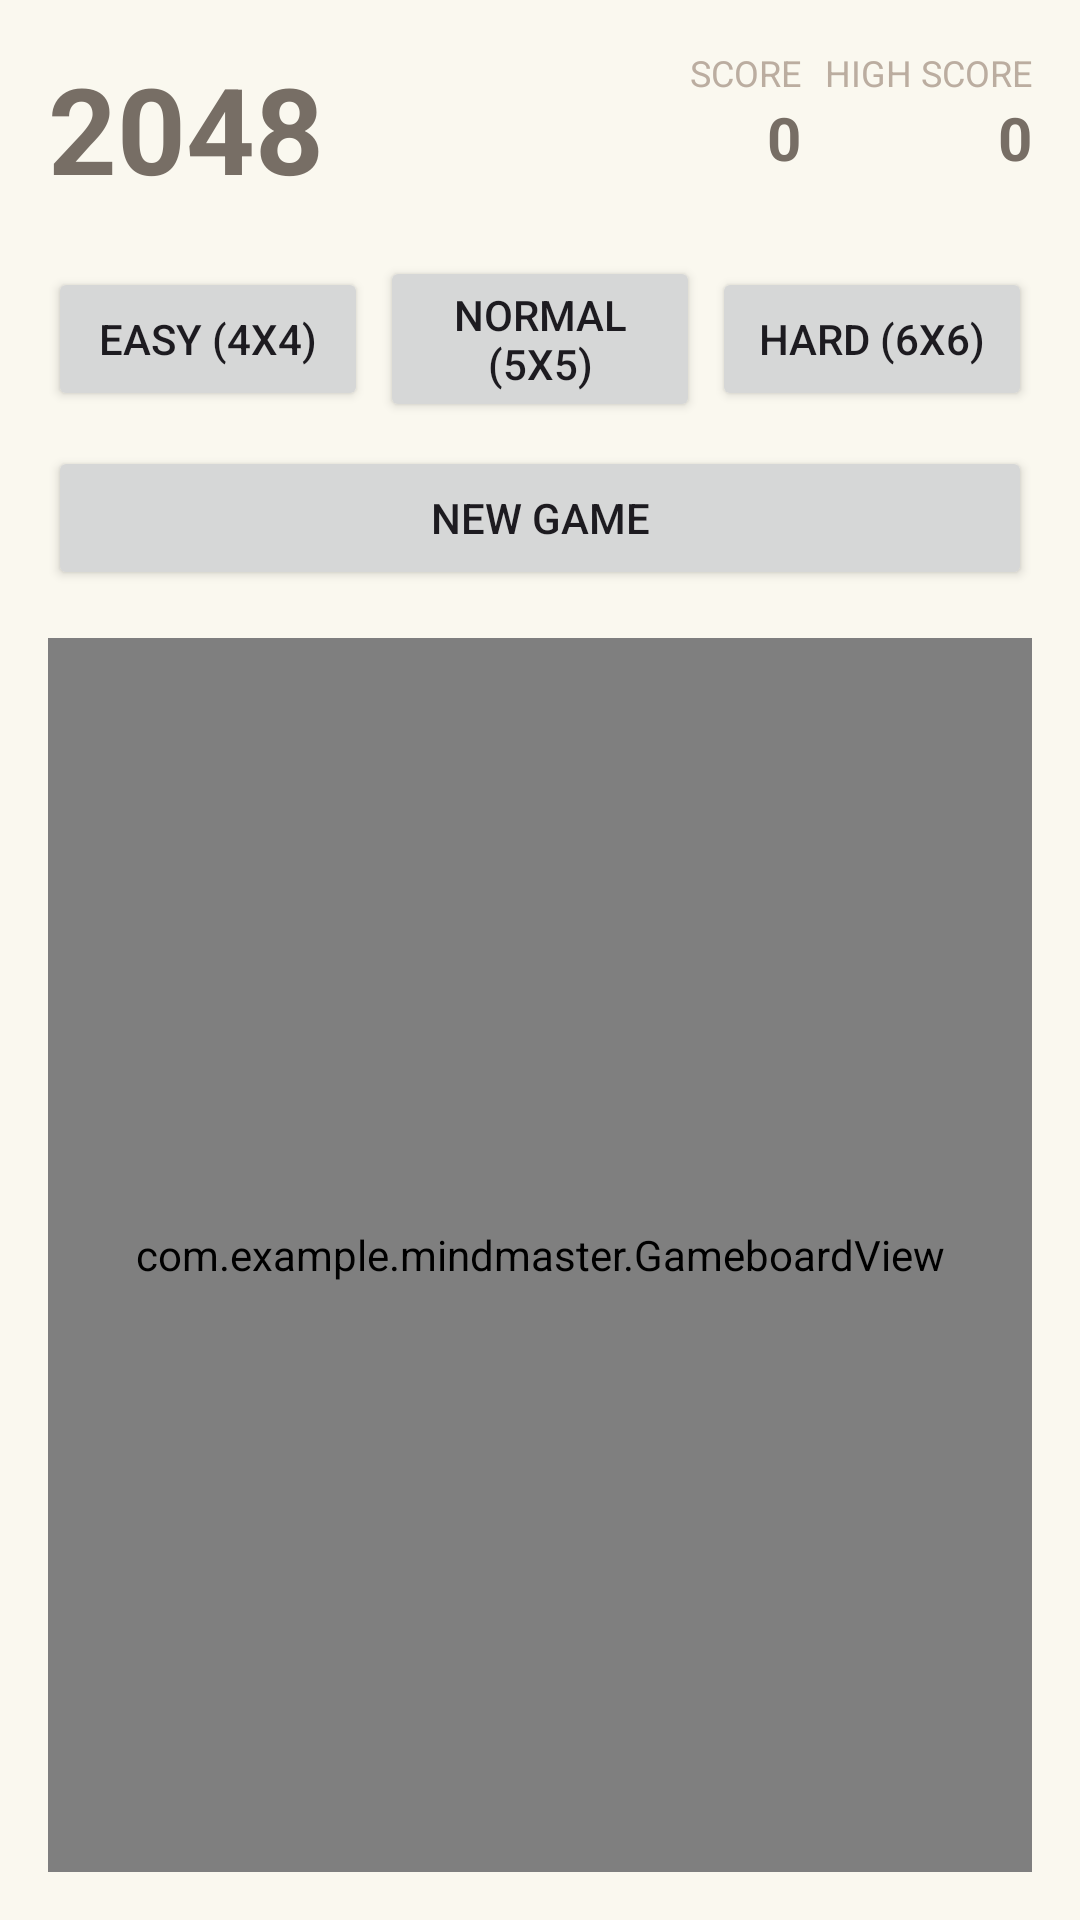

Layout XML and referenced resources for this Android screen:
<!-- AndroidManifest.xml: application theme Theme.App.FullScreen -->
<!-- res/layout/activity_game_2048.xml -->
<?xml version="1.0" encoding="utf-8"?>
<LinearLayout xmlns:android="http://schemas.android.com/apk/res/android"
    xmlns:tools="http://schemas.android.com/tools"
    android:layout_width="match_parent"
    android:layout_height="match_parent"
    android:orientation="vertical"
    android:padding="16dp"
    android:background="#FAF8EF"
    tools:context=".Game2048Activity">
    <LinearLayout
        android:layout_width="match_parent"
        android:layout_height="wrap_content"
        android:orientation="horizontal"
        android:layout_marginBottom="16dp">
        <TextView
            android:layout_width="wrap_content"
            android:layout_height="wrap_content"
            android:text="2048"
            android:textSize="40sp"
            android:textStyle="bold"
            android:textColor="#776E65"
            android:layout_weight="1" />
        <LinearLayout
            android:layout_width="wrap_content"
            android:layout_height="wrap_content"
            android:orientation="vertical"
            android:gravity="end"
            android:layout_marginEnd="8dp">
            <TextView
                android:layout_width="wrap_content"
                android:layout_height="wrap_content"
                android:text="SCORE"
                android:textSize="12sp"
                android:textColor="#BBADA0" />

            <TextView
                android:id="@+id/scoreTextView"
                android:layout_width="wrap_content"
                android:layout_height="wrap_content"
                android:text="0"
                android:textSize="20sp"
                android:textStyle="bold"
                android:textColor="#776E65" />
        </LinearLayout>

        <LinearLayout
            android:layout_width="wrap_content"
            android:layout_height="wrap_content"
            android:orientation="vertical"
            android:gravity="end">

            <TextView
                android:layout_width="wrap_content"
                android:layout_height="wrap_content"
                android:text="HIGH SCORE"
                android:textSize="12sp"
                android:textColor="#BBADA0" />

            <TextView
                android:id="@+id/highScoreTextView"
                android:layout_width="wrap_content"
                android:layout_height="wrap_content"
                android:text="0"
                android:textSize="20sp"
                android:textStyle="bold"
                android:textColor="#776E65" />
        </LinearLayout>
    </LinearLayout>

    <LinearLayout
        android:layout_width="match_parent"
        android:layout_height="wrap_content"
        android:orientation="horizontal"
        android:layout_marginBottom="8dp"
        android:gravity="center">

        <Button
            android:id="@+id/easyButton"
            android:layout_width="0dp"
            android:layout_height="wrap_content"
            android:layout_weight="1"
            android:text="Easy (4x4)"
            android:layout_marginEnd="4dp"/>
        <Button
            android:id="@+id/normalButton"
            android:layout_width="0dp"
            android:layout_height="wrap_content"
            android:layout_weight="1"
            android:text="Normal (5x5)"
            android:layout_marginEnd="4dp"/>
        <Button
            android:id="@+id/hardButton"
            android:layout_width="0dp"
            android:layout_height="wrap_content"
            android:layout_weight="1"
            android:text="Hard (6x6)"/>
    </LinearLayout>


    <Button
        android:id="@+id/newGameButton"
        android:layout_width="match_parent"
        android:layout_height="wrap_content"
        android:text="New Game"
        android:layout_marginBottom="16dp"/>


    <FrameLayout
        android:layout_width="match_parent"
        android:layout_height="0dp"
        android:layout_weight="1"
        android:background="@drawable/game_board_background">


        <com.example.mindmaster.GameboardView
            android:id="@+id/gameboardView"
            android:layout_width="match_parent"
            android:layout_height="match_parent" />

        <TextView
            android:id="@+id/gameOverlayText"
            android:layout_width="match_parent"
            android:layout_height="match_parent"
            android:text="Game Over!"
            android:gravity="center"
            android:textSize="40sp"
            android:textStyle="bold"
            android:textColor="#FFFFFF"
            android:background="#88776E65"
            android:visibility="gone"
            tools:visibility="visible"/>

    </FrameLayout>

</LinearLayout>
<!-- resources referenced by this layout -->
<resources>
  <!-- drawable game_board_background (drawable) -->
  <?xml version="1.0" encoding="utf-8"?>
  <shape xmlns:android="http://schemas.android.com/apk/res/android"
      android:shape="rectangle">
      <solid android:color="#BBADA0" />
      <corners android:radius="6dp" />
  </shape>
  <style name="Theme.App.FullScreen" parent="Theme.Material3.DayNight.NoActionBar">
  <item name="android:windowNoTitle">true</item>
  <item name="android:windowActionBar">false</item>
  <item name="android:windowFullscreen">true</item>
  <item name="android:windowContentOverlay">@null</item>
  </style>
</resources>
